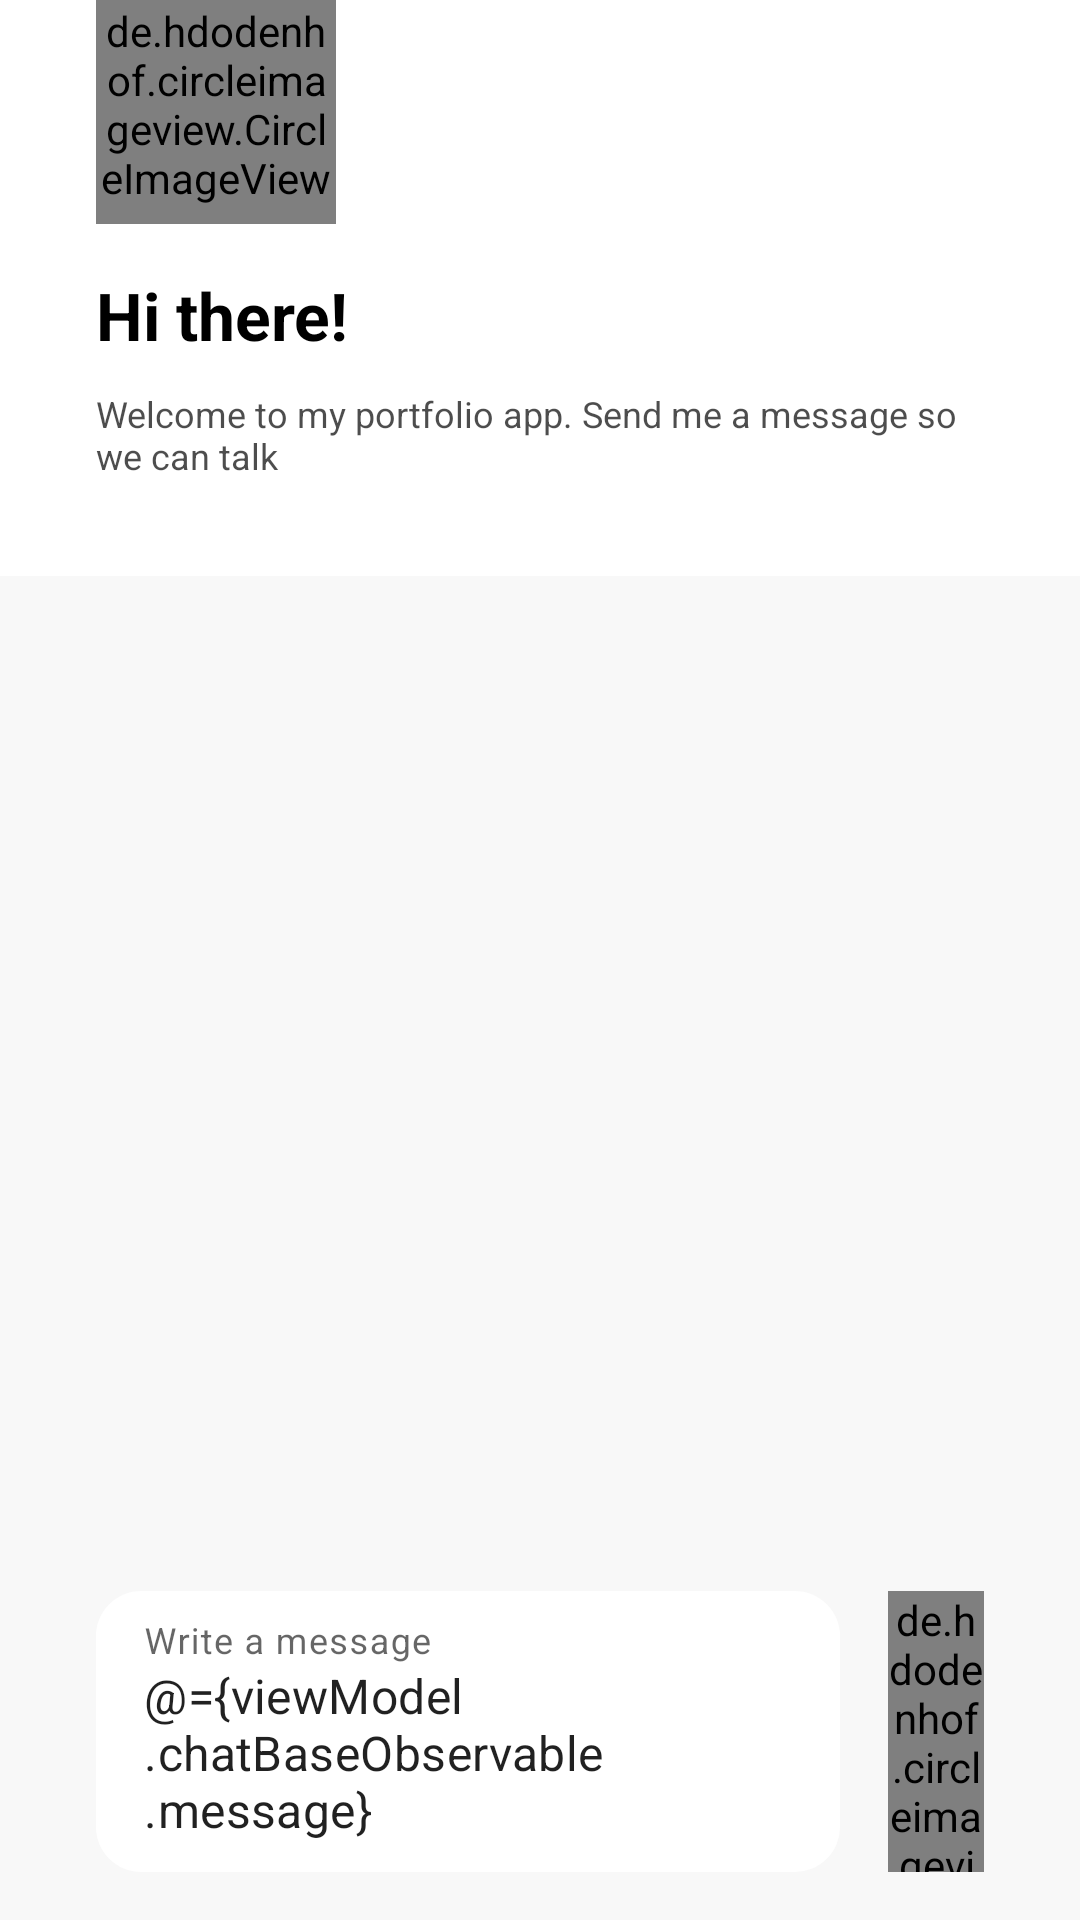

Layout XML and referenced resources for this Android screen:
<!-- AndroidManifest.xml: application theme Theme.Portfolio -->
<!-- res/layout/fragment_chat_thread.xml -->
<layout xmlns:android="http://schemas.android.com/apk/res/android"
    xmlns:app="http://schemas.android.com/apk/res-auto"
    xmlns:tools="http://schemas.android.com/tools">

    <data>

        <variable
            name="viewModel"
            type="za.co.lbnkosi.portfolio.ui.features.chat.user.ChatViewModel" />
    </data>

    <androidx.constraintlayout.widget.ConstraintLayout
        android:layout_width="match_parent"
        android:layout_height="match_parent">

        <View
            android:id="@+id/chatHeaderView"
            android:layout_width="match_parent"
            android:layout_height="0dp"
            android:background="?attr/colorOnPrimary"
            app:layout_constraintHeight_percent="0.3"
            app:layout_constraintTop_toTopOf="parent" />

        <de.hdodenhof.circleimageview.CircleImageView
            android:id="@+id/profileImageView"
            android:layout_width="80dp"
            android:layout_height="80dp"
            android:layout_marginStart="@dimen/marginPadding_32"
            android:layout_marginBottom="@dimen/marginPadding_16"
            app:layout_constraintBottom_toTopOf="@id/welcomeMessageTitle"
            app:layout_constraintStart_toStartOf="parent"
            tools:src="@drawable/subject" />

        <TextView
            android:id="@+id/welcomeMessageTitle"
            style="@style/Title"
            android:layout_width="match_parent"
            android:layout_height="wrap_content"
            android:layout_marginStart="@dimen/marginPadding_32"
            android:layout_marginEnd="@dimen/marginPadding_32"
            android:layout_marginBottom="@dimen/marginPadding_10"
            android:text="Hi there!"
            android:textColor="?attr/colorOnSecondary"
            android:textStyle="bold"
            app:layout_constraintBottom_toTopOf="@id/welcomeMessageTextView" />


        <TextView
            android:id="@+id/welcomeMessageTextView"
            style="@style/Caption"
            android:layout_width="match_parent"
            android:layout_height="wrap_content"
            android:layout_marginStart="@dimen/marginPadding_32"
            android:layout_marginEnd="@dimen/marginPadding_32"
            android:layout_marginBottom="@dimen/marginPadding_32"
            android:alpha="0.7"
            android:text="Welcome to my portfolio app. Send me a message so we can talk"
            android:textColor="?attr/colorOnSecondary"
            app:layout_constraintBottom_toBottomOf="@id/chatHeaderView" />

        <View
            android:id="@+id/chatContentView"
            android:layout_width="match_parent"
            android:layout_height="0dp"
            android:background="?attr/colorOnBackground"
            app:layout_constraintBottom_toBottomOf="parent"
            app:layout_constraintTop_toBottomOf="@id/chatHeaderView" />

        <androidx.recyclerview.widget.RecyclerView
            android:id="@+id/chatRecyclerView"
            android:layout_width="match_parent"
            android:layout_height="0dp"
            android:layout_marginTop="@dimen/marginPadding_16"
            android:layout_marginBottom="@dimen/marginPadding_16"
            android:orientation="vertical"
            app:layoutManager="androidx.recyclerview.widget.LinearLayoutManager"
            app:layout_constraintBottom_toTopOf="@id/messageInputLayout"
            app:layout_constraintTop_toTopOf="@id/chatContentView"
            app:reverseLayout="true"
            tools:listitem="@layout/chat_bubble_layout" />

        <com.google.android.material.textfield.TextInputLayout
            android:id="@+id/messageInputLayout"
            android:layout_width="match_parent"
            android:layout_height="wrap_content"
            android:layout_marginStart="@dimen/marginPadding_32"
            android:layout_marginEnd="80dp"
            android:layout_marginBottom="@dimen/marginPadding_16"
            app:boxStrokeWidth="0dp"
            app:boxStrokeWidthFocused="0dp"
            app:layout_constraintBottom_toBottomOf="parent">

            <com.google.android.material.textfield.TextInputEditText
                style="@style/SectionTitle.Subtitle"
                android:layout_width="match_parent"
                android:layout_height="wrap_content"
                android:background="@drawable/chat_bg"
                android:hint="Write a message"
                android:text="@={viewModel.chatBaseObservable.message}" />

        </com.google.android.material.textfield.TextInputLayout>

        <de.hdodenhof.circleimageview.CircleImageView
            android:id="@+id/sendImageView"
            android:layout_width="0dp"
            android:layout_height="0dp"
            android:layout_marginStart="@dimen/marginPadding_16"
            android:layout_marginEnd="@dimen/marginPadding_32"
            android:src="@drawable/send_img"
            app:layout_constraintBottom_toBottomOf="@id/messageInputLayout"
            app:layout_constraintEnd_toEndOf="parent"
            app:layout_constraintStart_toEndOf="@id/messageInputLayout"
            app:layout_constraintTop_toTopOf="@id/messageInputLayout" />

    </androidx.constraintlayout.widget.ConstraintLayout>
</layout>
<!-- res/layout/chat_bubble_layout.xml (included above) -->
<layout xmlns:android="http://schemas.android.com/apk/res/android"
    xmlns:app="http://schemas.android.com/apk/res-auto"
    xmlns:tools="http://schemas.android.com/tools">

    <androidx.constraintlayout.widget.ConstraintLayout
        android:layout_width="match_parent"
        android:layout_height="wrap_content">

        <TextView
            android:id="@+id/leftBubbleTextView"
            style="@style/Caption"
            android:layout_width="0dp"
            android:layout_height="wrap_content"
            android:layout_marginStart="@dimen/marginPadding_32"
            android:layout_marginTop="@dimen/marginPadding_8"
            android:layout_marginBottom="@dimen/marginPadding_8"
            android:background="@drawable/left_chat_bubble_bg"
            android:paddingStart="@dimen/marginPadding_16"
            android:paddingTop="@dimen/marginPadding_10"
            android:paddingEnd="@dimen/marginPadding_10"
            android:paddingBottom="@dimen/marginPadding_10"
            android:textAlignment="textStart"
            android:textColor="?attr/colorOnSecondary"
            android:visibility="gone"
            app:layout_constraintBottom_toBottomOf="parent"
            app:layout_constraintStart_toStartOf="parent"
            app:layout_constraintTop_toTopOf="parent"
            app:layout_constraintWidth_percent="0.5"
            tools:visibility="visible"
            tools:text="Hello there and this is some more text to test something" />

        <TextView
            android:id="@+id/rightBubbleTextView"
            style="@style/Caption"
            android:layout_width="0dp"
            android:layout_height="wrap_content"
            android:layout_marginTop="@dimen/marginPadding_8"
            android:layout_marginEnd="@dimen/marginPadding_32"
            android:layout_marginBottom="@dimen/marginPadding_8"
            android:background="@drawable/right_chat_bubble_bg"
            android:paddingStart="@dimen/marginPadding_10"
            android:paddingTop="@dimen/marginPadding_10"
            android:paddingEnd="@dimen/marginPadding_16"
            android:paddingBottom="@dimen/marginPadding_10"
            android:textAlignment="textEnd"
            android:textColor="?attr/colorOnSecondary"
            android:visibility="gone"
            app:layout_constraintBottom_toBottomOf="parent"
            app:layout_constraintEnd_toEndOf="parent"
            app:layout_constraintTop_toTopOf="parent"
            app:layout_constraintWidth_percent="0.5"
            tools:text="Hello there and this is some more text to test something" />

    </androidx.constraintlayout.widget.ConstraintLayout>
</layout>
<!-- resources referenced by this layout -->
<resources>
  <dimen name="marginPadding_10">10dp</dimen>
  <dimen name="marginPadding_16">16dp</dimen>
  <dimen name="marginPadding_32">32dp</dimen>
  <dimen name="marginPadding_8">8dp</dimen>
  <!-- drawable chat_bg (drawable) -->
  <?xml version="1.0" encoding="utf-8"?>
  <shape xmlns:android="http://schemas.android.com/apk/res/android">
      <corners
          android:bottomLeftRadius="15dp"
          android:bottomRightRadius="15dp"
          android:topLeftRadius="15dp"
          android:topRightRadius="15dp" />
      <solid android:color="?attr/colorOnPrimary" />
  </shape>
  <!-- drawable left_chat_bubble_bg (drawable) -->
  <?xml version="1.0" encoding="utf-8"?>
  <shape xmlns:android="http://schemas.android.com/apk/res/android">
      <corners
          android:bottomLeftRadius="15dp"
          android:bottomRightRadius="15dp"
          android:topLeftRadius="0dp"
          android:topRightRadius="15dp" />
      <solid android:color="?attr/colorOnPrimary" />
  </shape>
  <!-- drawable right_chat_bubble_bg (drawable) -->
  <?xml version="1.0" encoding="utf-8"?>
  <shape xmlns:android="http://schemas.android.com/apk/res/android">
      <corners
          android:bottomLeftRadius="15dp"
          android:bottomRightRadius="15dp"
          android:topLeftRadius="15dp"
          android:topRightRadius="0dp" />
      <solid android:color="?attr/colorOnPrimary" />
  </shape>
  <style name="Caption">
          <item name="android:textSize">@dimen/textSize_12</item>
          <item name="fontFamily">@font/montserrat_regular</item>
      </style>
  <style name="SectionTitle.Subtitle">
          <item name="android:textSize">@dimen/textSize_16</item>
          <item name="fontFamily">@font/montserrat_regular</item>
      </style>
  <style name="Title">
          <item name="android:textSize">@dimen/textSize_22</item>
          <item name="fontFamily">@font/montserrat_regular</item>
      </style>
  <style name="Theme.Portfolio" parent="Theme.MaterialComponents.DayNight.NoActionBar">
          
          <item name="colorPrimary">@color/royal_blue</item>
          <item name="colorPrimaryVariant">@color/light_steel_blue</item>
          <item name="colorOnPrimary">@color/white</item>
          
          <item name="colorSecondary">@color/teal_200</item>
          <item name="colorSecondaryVariant">@color/teal_700</item>
          <item name="colorOnSecondary">@color/black</item>
          
          <item name="android:statusBarColor">?attr/colorOnPrimary</item>
          <item name="android:windowLightStatusBar">true</item>
          
          <item name="colorOnBackground">@color/lightBackground</item>
  
          <item name="android:ambientShadowAlpha">0.02</item>
          <item name="android:spotShadowAlpha">0.02</item>
      </style>
  <dimen name="textSize_12">12sp</dimen>
  <dimen name="textSize_16">16sp</dimen>
  <dimen name="textSize_22">22sp</dimen>
  <color name="royal_blue">#556ce2</color>
  <color name="light_steel_blue">#b3b9dd</color>
  <color name="white">#FFFFFFFF</color>
  <color name="teal_200">#FF03DAC5</color>
  <color name="teal_700">#FF018786</color>
  <color name="black">#FF000000</color>
  <color name="lightBackground">#F8F8F8</color>
</resources>
